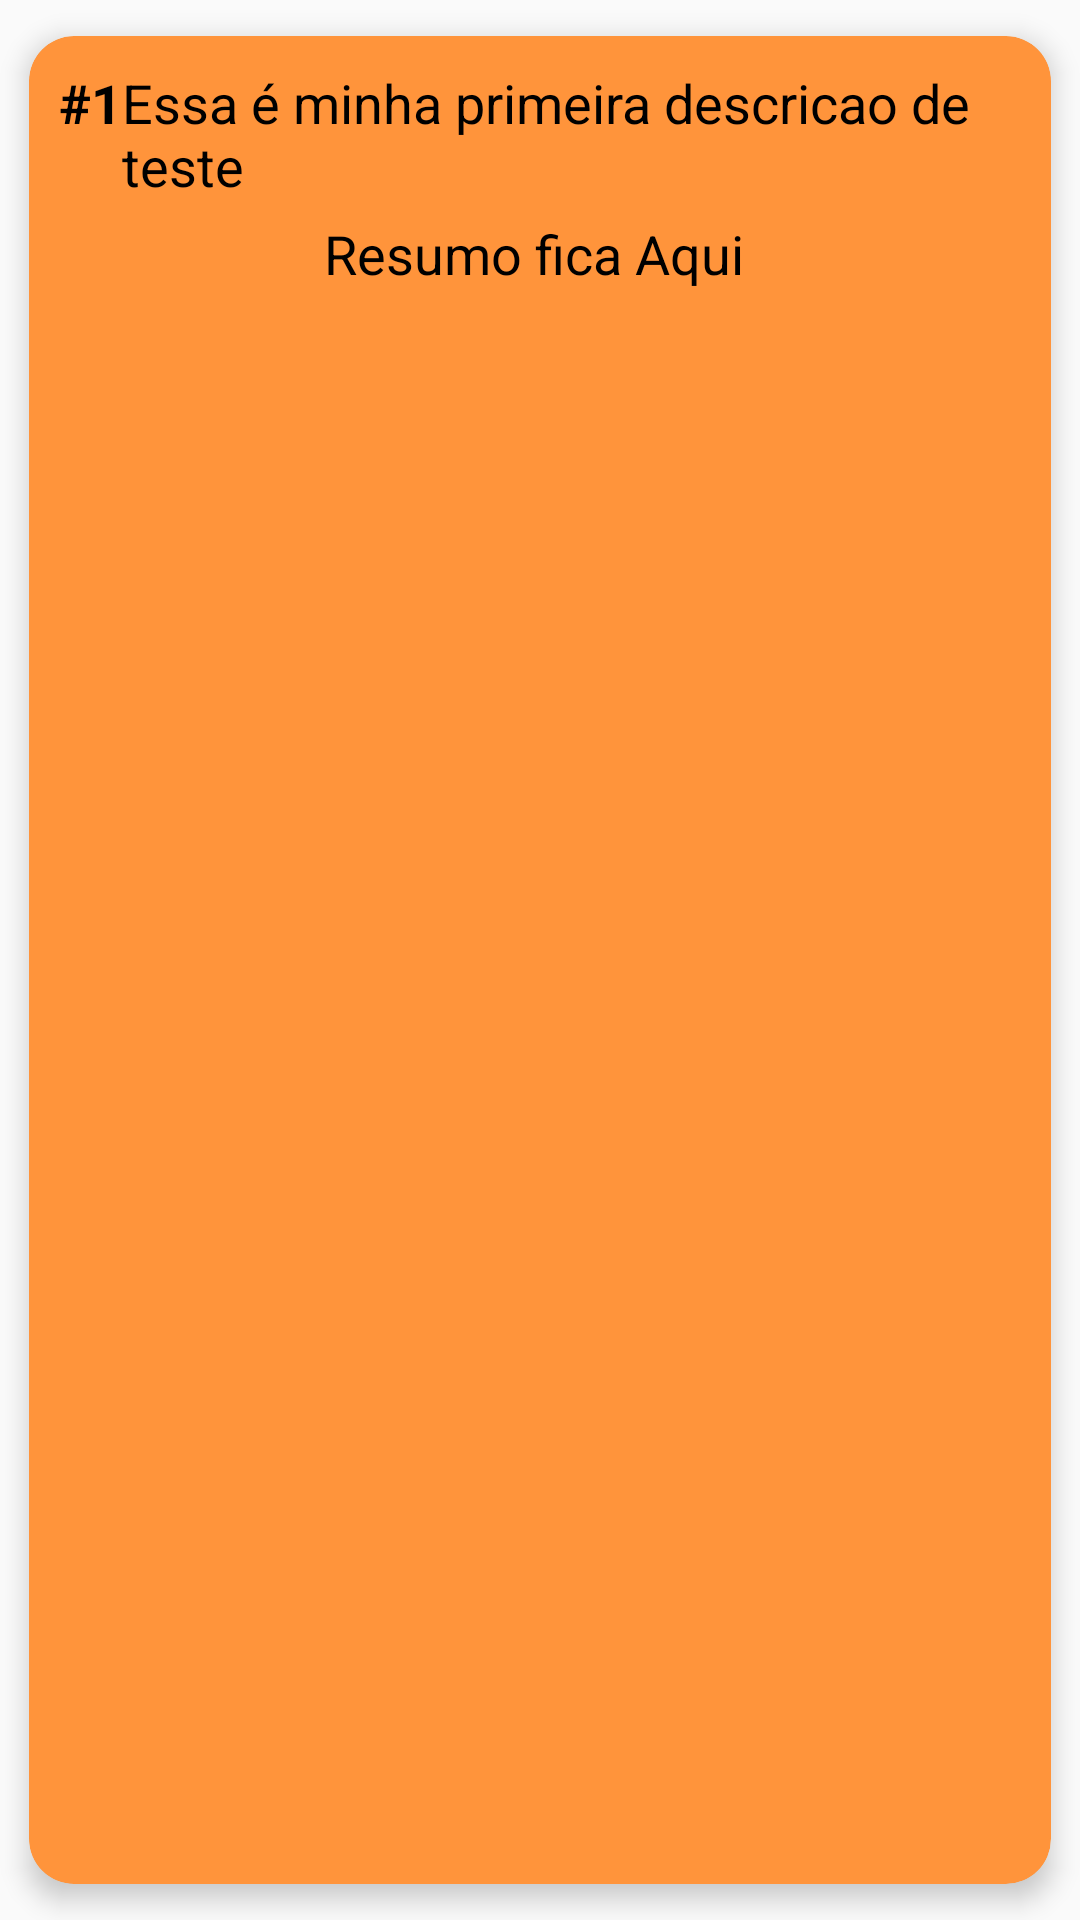

Produce the Android XML layout that renders to this screen, including the resource entries it uses.
<!-- AndroidManifest.xml: application theme AppTheme -->
<!-- res/layout/card_anotacao.xml -->
<?xml version="1.0" encoding="utf-8"?>
<androidx.cardview.widget.CardView
    xmlns:android="http://schemas.android.com/apk/res/android"
    xmlns:app="http://schemas.android.com/apk/res-auto"
    android:layout_width="match_parent"
    android:layout_height="wrap_content"
    android:layout_margin="5dp"
    app:cardCornerRadius="15dp"
    app:cardElevation="5dp"
    app:cardBackgroundColor="@color/colorPrimaryLight"
    app:cardUseCompatPadding="true"
    android:clickable="false"
    >
    <LinearLayout
        android:layout_width="match_parent"
        android:layout_height="wrap_content"
        android:orientation="vertical"
        android:layout_margin="10dp"
        android:clickable="false"
        >

        <LinearLayout
            android:layout_width="match_parent"
            android:layout_height="wrap_content">
            <TextView
                android:id="@+id/textId"
                android:layout_width="wrap_content"
                android:layout_height="wrap_content"
                android:text="#1"
                android:textStyle="bold"
                android:theme="@style/AppTheme.CardView.Table"
                android:clickable="false"
                />

            <TextView
                android:id="@+id/textTitulo"
                android:layout_weight="1"
                android:layout_width="wrap_content"
                android:layout_height="wrap_content"
                android:text="Essa é minha primeira descricao de teste"
                android:theme="@style/AppTheme.CardView.Table"
                android:clickable="false"
                />
        </LinearLayout>
        <TextView
            android:id="@+id/textResumo"
            android:layout_weight="1"
            android:layout_width="match_parent"
            android:layout_height="wrap_content"
            android:text="Resumo fica Aqui "
            android:gravity="center"
            android:layout_margin="5dp"
            android:theme="@style/AppTheme.CardView.Table"
            android:clickable="false"/>




















    </LinearLayout>


</androidx.cardview.widget.CardView>
<!-- resources referenced by this layout -->
<resources>
  <color name="colorPrimaryLight">#ff943b</color>
  <style name="AppTheme.CardView.Table" parent="Theme.AppCompat.Light.NoActionBar">
          <item name="android:textColor">#000000</item>
          <item name="android:textSize">18dp</item>
          <item name="android:layout_margin">5dp</item>
      </style>
  <style name="AppTheme" parent="Theme.AppCompat.Light.DarkActionBar">
          
          <item name="colorPrimary">@color/colorPrimary</item>
          <item name="colorPrimaryDark">@color/colorPrimaryDark</item>
          <item name="colorAccent">@color/colorAccent</item>
      </style>
  <color name="colorPrimary">#c66500</color>
  <color name="colorPrimaryDark">#8f3800</color>
  <color name="colorAccent">#03DAC5</color>
</resources>
